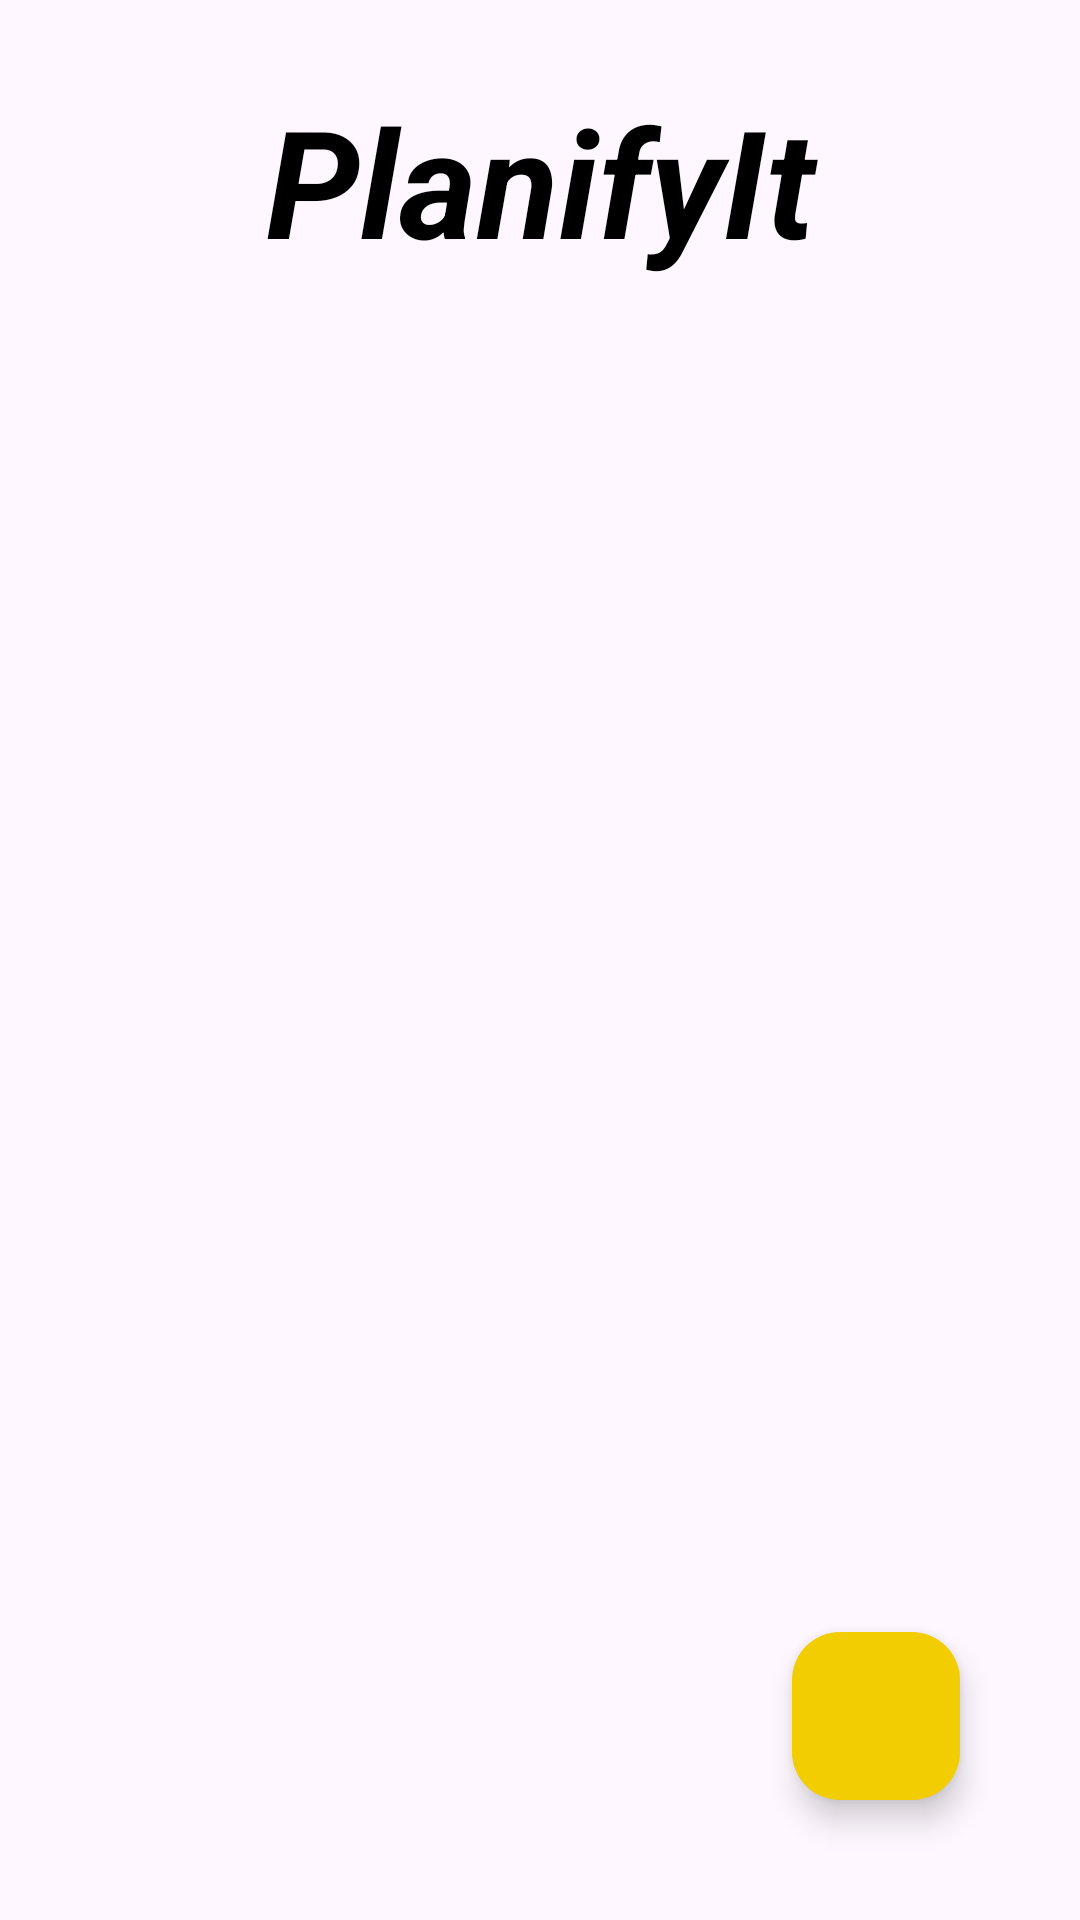

Android layout source for this screen:
<!-- AndroidManifest.xml: activity theme Theme.PlanifyIt -->
<!-- res/layout/activity_main.xml -->
<?xml version="1.0" encoding="utf-8"?>
<RelativeLayout xmlns:android="http://schemas.android.com/apk/res/android"
    xmlns:app="http://schemas.android.com/apk/res-auto"
    xmlns:tools="http://schemas.android.com/tools"
    android:layout_width="match_parent"
    android:layout_height="match_parent"
    android:fitsSystemWindows="true"
    tools:context=".MainActivity"
    android:id="@+id/mainActivityLayout"
    android:padding="10dp">

    <TextView
        android:id="@+id/mainActivityHeader"
        android:layout_width="match_parent"
        android:layout_height="100sp"
        android:text="@string/app_name"
        android:gravity="center"
        android:textAlignment="gravity"
        android:textSize="50sp"
        android:textStyle="bold|italic"
        android:textColor="@color/black"
        android:background="@drawable/round_corner"
        android:backgroundTint="@color/background"
        />

    <androidx.recyclerview.widget.RecyclerView
        android:id="@+id/taskRecyclerView"
        android:layout_width="match_parent"
        android:layout_height="wrap_content"
        android:layout_below="@+id/mainActivityHeader"
        android:layout_marginTop="10sp"/>

    <com.google.android.material.floatingactionbutton.FloatingActionButton
        android:id="@+id/mainActivityNewTaskButton"
        android:layout_width="wrap_content"
        android:layout_height="wrap_content"
        android:layout_alignParentEnd="true"
        android:layout_alignParentBottom="true"
        android:layout_marginEnd="30dp"
        android:layout_marginBottom="30dp"
        android:backgroundTint="@color/button"
        android:foreground="@drawable/ic_task_foreground"
        android:contentDescription="New Task Button" />

</RelativeLayout>
<!-- resources referenced by this layout -->
<resources>
  <color name="background">#F2CE02</color>
  <color name="black">#FF000000</color>
  <color name="button">#F1CD02</color>
  <!-- drawable ic_task_foreground (drawable) -->
  <vector xmlns:android="http://schemas.android.com/apk/res/android"
      android:width="108dp"
      android:height="108dp"
      android:viewportWidth="24"
      android:viewportHeight="24"
      android:tint="#000000">
      <path
          android:fillColor="@android:color/white"
          android:pathData="M19,13h-6v6h-2v-6H5v-2h6V5h2v6h6v2z"/>
  
  </vector>
  <string name="app_name">PlanifyIt</string>
  <style name="Theme.PlanifyIt" parent="Base.Theme.PlanifyIt" />
  <style name="Base.Theme.PlanifyIt" parent="Theme.Material3.DayNight.NoActionBar">
          
          
      </style>
</resources>
